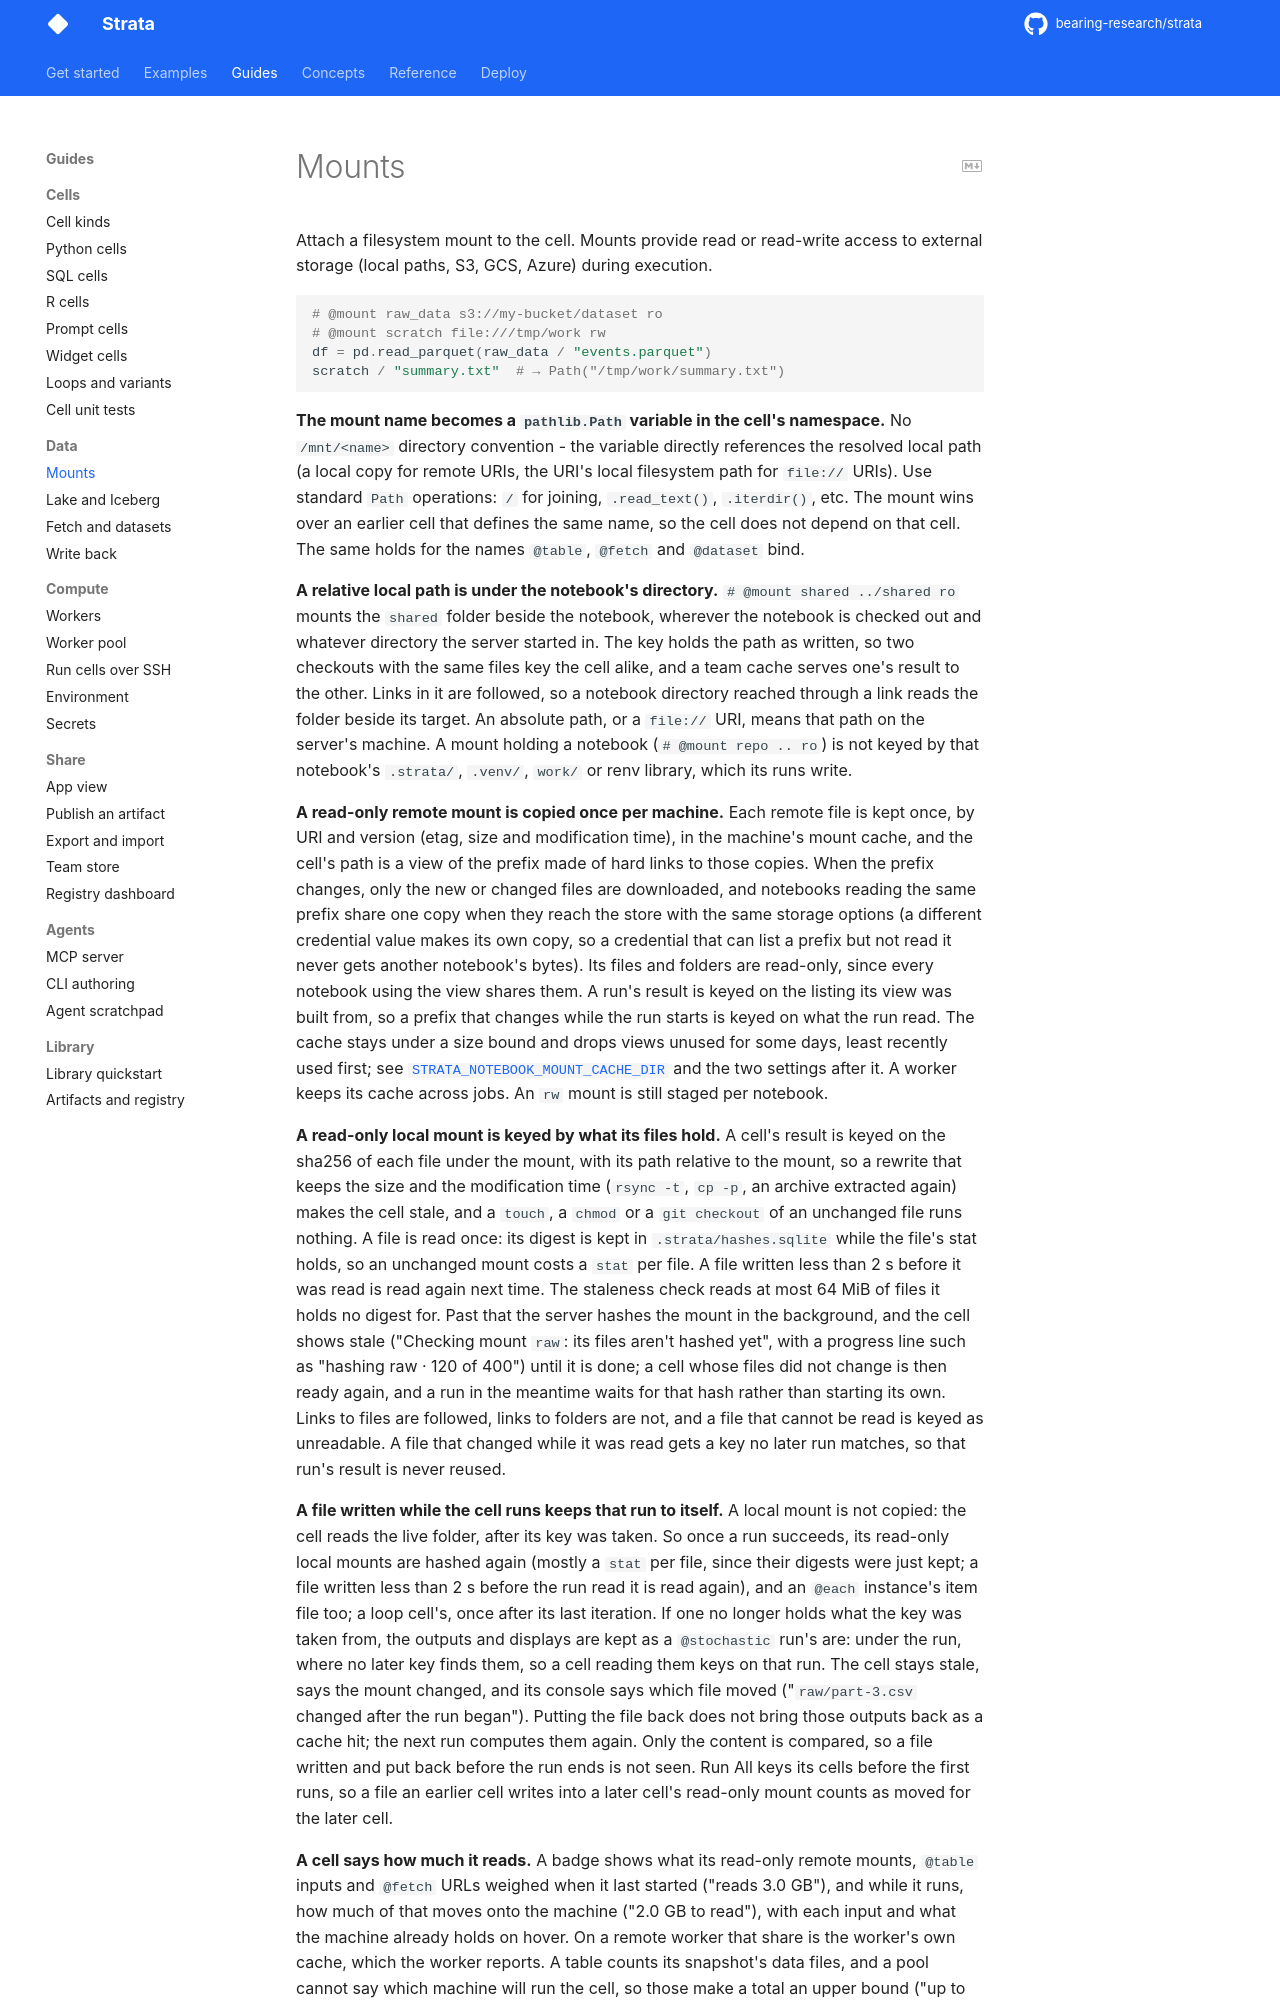

repository: bearing-research/strata · page: 0.12.0rc1/guides/data/mounts/index.html · generator: mkdocs

# Mounts

Attach a filesystem mount to the cell. Mounts provide read or read-write access to external storage (local paths, S3, GCS, Azure) during execution.

```python
# @mount raw_data s3://my-bucket/dataset ro
# @mount scratch file:///tmp/work rw
df = pd.read_parquet(raw_data / "events.parquet")
scratch / "summary.txt"  # → Path("/tmp/work/summary.txt")
```

**The mount name becomes a `pathlib.Path` variable in the cell's namespace.** No
`/mnt/<name>` directory convention - the variable directly references the
resolved local path (a local copy for remote URIs, the URI's local
filesystem path for `file://` URIs). Use standard `Path` operations: `/` for
joining, `.read_text()`, `.iterdir()`, etc. The mount wins over an earlier
cell that defines the same name, so the cell does not depend on that cell. The
same holds for the names `@table`, `@fetch` and `@dataset` bind.

**A relative local path is under the notebook's directory.** `# @mount shared ../shared ro`
mounts the `shared` folder beside the notebook, wherever the notebook is checked out
and whatever directory the server started in. The key holds the path as written, so two
checkouts with the same files key the cell alike, and a team cache serves one's result to
the other. Links in it are followed, so a notebook directory reached through a link reads
the folder beside its target. An absolute path, or a `file://` URI, means that path on the
server's machine. A mount holding a notebook (`# @mount repo .. ro`) is not keyed by that
notebook's `.strata/`, `.venv/`, `work/` or renv library, which its runs write.

**A read-only remote mount is copied once per machine.** Each remote file is
kept once, by URI and version (etag, size and modification time), in the
machine's mount cache, and the cell's path is a view of the prefix made of hard
links to those copies. When the prefix changes, only the new or changed files
are downloaded, and notebooks reading the same prefix share one copy when they
reach the store with the same storage options (a different credential value
makes its own copy, so a credential that can list a prefix but not read it never
gets another notebook's bytes). Its files and folders are read-only, since
every notebook using the view shares them. A run's result is keyed on the
listing its view was built from, so a prefix that changes while the run starts
is keyed on what the run read. The cache stays under a size bound
and drops views unused for some days, least recently used first; see
[`STRATA_NOTEBOOK_MOUNT_CACHE_DIR`](../../reference/configuration.md#notebook) and
the two settings after it. A worker keeps its cache across jobs. An `rw` mount
is still staged per notebook.

**A read-only local mount is keyed by what its files hold.** A cell's result is keyed
on the sha256 of each file under the mount, with its path relative to the mount, so a
rewrite that keeps the size and the modification time (`rsync -t`, `cp -p`, an
archive extracted again) makes the cell stale, and a `touch`, a `chmod` or a
`git checkout` of an unchanged file runs nothing. A file is read once: its digest is
kept in `.strata/hashes.sqlite` while the file's stat holds, so an unchanged mount
costs a `stat` per file. A file written less than 2 s before it was read is read again
next time. The staleness check reads at most 64 MiB of files it holds no digest for.
Past that the server hashes the mount in the background, and the cell shows stale
("Checking mount `raw`: its files aren't hashed yet", with a progress line such as "hashing raw · 120 of 400") until it is done; a cell whose files did not change is then
ready again, and a run in the meantime waits for that hash rather than starting its own.
Links to files are followed,
links to folders are not, and a file that cannot be read is keyed as unreadable. A
file that changed while it was read gets a key no later run matches, so that run's
result is never reused.

**A file written while the cell runs keeps that run to itself.** A local mount is not
copied: the cell reads the live folder, after its key was taken. So once a run
succeeds, its read-only local mounts are hashed again (mostly a `stat` per file, since
their digests were just kept; a file written less than 2 s before the run read it is
read again), and an `@each` instance's item file too; a loop cell's, once after its
last iteration. If one no longer holds what the key was taken from, the outputs and
displays are kept as a `@stochastic` run's are: under the run, where no later key finds
them, so a cell reading them keys on that run. The cell stays stale, says the mount
changed, and its console says which file moved
("`raw/part-3.csv` changed after the run began"). Putting the file back does not bring
those outputs back as a cache hit; the next run computes them again. Only the content is
compared, so a file written and put back before the run ends is not seen. Run All keys
its cells before the first runs, so a file an earlier cell writes into a later cell's
read-only mount counts as moved for the later cell.
